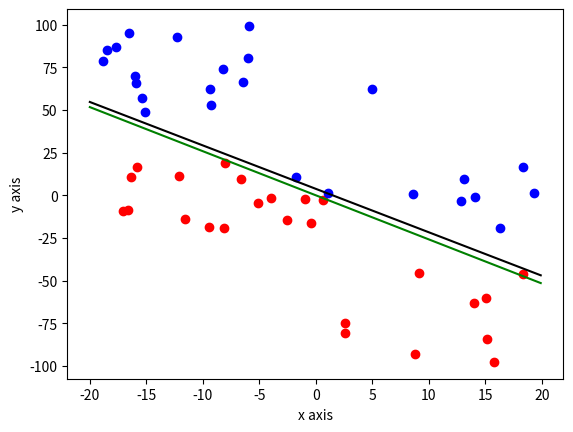

This chart was generated by the following Python code:
# -*- coding: utf-8 -*-
"""
Created on Tue Jun  6 15:53:52 2017

@author: Carter

Problem 1.4 from "Learning from Data"

Implementing a simple Perceptron Learning Algorithm
"""

import numpy as np
import matplotlib.pyplot as plt

#tune these params as needed
pointAmount = 50
globalIterations = 5
learningRate = .01


class line(object):
    
    def __init__(self, slope, yintercept):
        self.slope = slope
        self.yintercept = yintercept
        
    def findyval(self, xval):
        return xval*self.slope + self.yintercept


def genPosPoint(line):
    x = np.random.random()*20
    if (np.random.random() < 0.5):
        x = -x
    y = np.random.random()*20
    if (np.random.random() < 0.5):
        y = -y
    
    stuckNum = 0
    
    while (not(y > line.findyval(x))):
        stuckNum = stuckNum + 1
        
        
        y = np.random.random()*100
        if (np.random.random() < 0.5):
            y = -y
    
    return (x,y)

    
def genNegPoint(line):
    x = np.random.random()*20
    if (np.random.random() < 0.5):
        x = -x
    y = np.random.random()*20
    if (np.random.random() < 0.5):
        y = -y
        
    stuckNum = 0
    while (not(y < line.findyval(x))):
        
        
        stuckNum = stuckNum + 1
        
        y = np.random.random()*100
        if (np.random.random() < 0.5):
            y = -y

    return (x, y)



def predict(xvec, weights):
    neuronFires = 0
    activation = weights[0]
    for i in range(xvec.size-1):
        activation = activation + weights[i+1]*xvec[i]
        
    if activation > 0:
        neuronFires = 1
        
    return neuronFires

def train(xvec, lRate, iterations, actual):
    
    weights = [0, 0]
    

    for iteration in range(iterations):
        for j in range(len(xvec)):
            x = xvec[j]
            prediction = predict(x, weights)
            error = actual[j] - prediction
            weights[0] = weights[0] + lRate*error
            weights[1] = weights[1] + lRate*error*x
           


            
    return weights


def PLA():

    xarr = []
    xarr.append(1)
    yarr = []
    yarr.append(0)
    
    for point in points:
        xarr.append(point[0])
        yarr.append(point[1])
    xvec = np.array(xarr)    
    
    signvec = np.empty_like(xvec)
    for i in range(signvec.size):
        if (i%2 == 0):
            signvec[i] = 0
        else:
            signvec[i] = 1
    
    
    weights = train(xvec, learningRate, globalIterations, signvec)
    
    print("Weights: ", weights)
    
    
    g = line(weights[1],weights[0])
    
    return g


    




slope = np.random.random()*5
if (np.random.random() < 0.5):
    slope = -slope
            
yint = np.random.random()*5
if (np.random.random() < 0.5):
    yint = -yint
        
targFunc = line(slope, yint)

points = []
for i in range(0,(int)(pointAmount/2)):
    posPoint = genPosPoint(targFunc)
    negPoint = genNegPoint(targFunc)
    
    plt.scatter(posPoint[0],posPoint[1], c='blue')
    plt.scatter(negPoint[0],negPoint[1], c='red')
    
    points.append(posPoint)
    points.append(negPoint)  
    
x = np.arange(-20,20,0.1)
y = targFunc.findyval(x)

plt.plot(x,y,c='black')
plt.xlabel('x axis')
plt.ylabel('y axis')


g = PLA()
x = np.arange(-20,20,0.1)
y = g.findyval(x)
plt.plot(x,y,c='green')


g2 = g
g2.slope = -g2.slope
x = np.arange(-20,20,0.1)
y = g2.findyval(x)
#plt.plot(x,y,c='orange')
